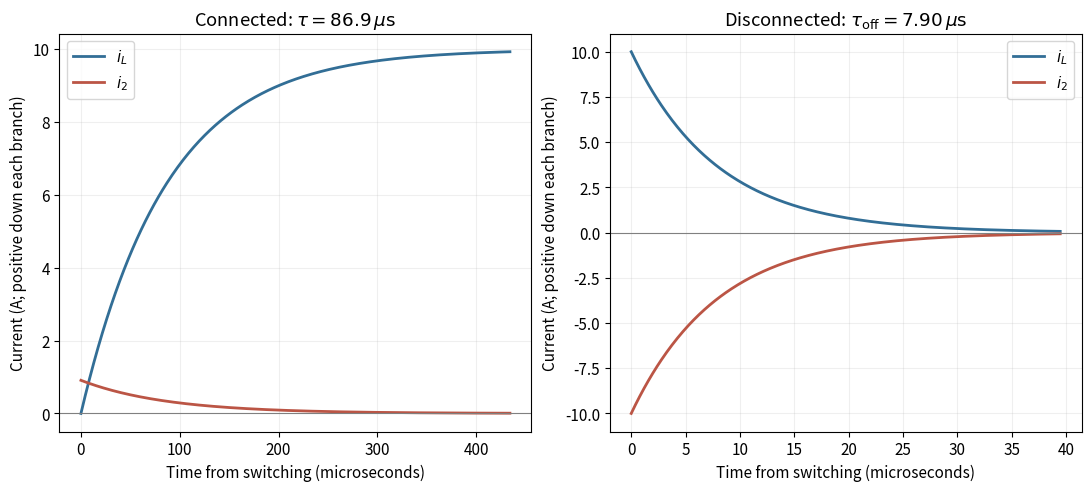

Reproduce this figure in Python. (Note: this script raises an exception after producing the figure.)
"""Original exact currents for the two switch positions of a parallel RL load."""
from pathlib import Path
import numpy as np
import matplotlib
matplotlib.use('Agg')
import matplotlib.pyplot as plt
plt.rcParams.update({'font.size':11,'figure.facecolor':'white','axes.facecolor':'white'})
L=4*np.pi*1e-7*2000**2*np.pi*.01**2*.5
R1,R2,V0=10.,100.,100.
tau=L/(R1*R2/(R1+R2));toff=L/R2
fig,axs=plt.subplots(1,2,figsize=(10.8,4.8),layout='constrained')
t=np.linspace(0,5*tau,400)
axs[0].plot(t*1e6,V0/R1*(1-np.exp(-t/tau)),label=r'$i_L$',color='#326e96',lw=2)
axs[0].plot(t*1e6,V0/(R1+R2)*np.exp(-t/tau),label=r'$i_2$',color='#bb5545',lw=2)
axs[0].set_title(r'Connected: $\tau=86.9\,\mu\mathrm{s}$')
t=np.linspace(0,5*toff,400)
axs[1].plot(t*1e6,V0/R1*np.exp(-t/toff),label=r'$i_L$',color='#326e96',lw=2)
axs[1].plot(t*1e6,-V0/R1*np.exp(-t/toff),label=r'$i_2$',color='#bb5545',lw=2)
axs[1].set_title(r'Disconnected: $\tau_{\rm off}=7.90\,\mu\mathrm{s}$')
for ax in axs:
    ax.axhline(0,color='0.5',lw=.8);ax.set(xlabel='Time from switching (microseconds)',ylabel='Current (A; positive down each branch)');ax.grid(alpha=.2);ax.legend()
fig.savefig(Path.cwd()/Path(__file__).with_suffix('.png').name,dpi=115,facecolor='white',transparent=False)
